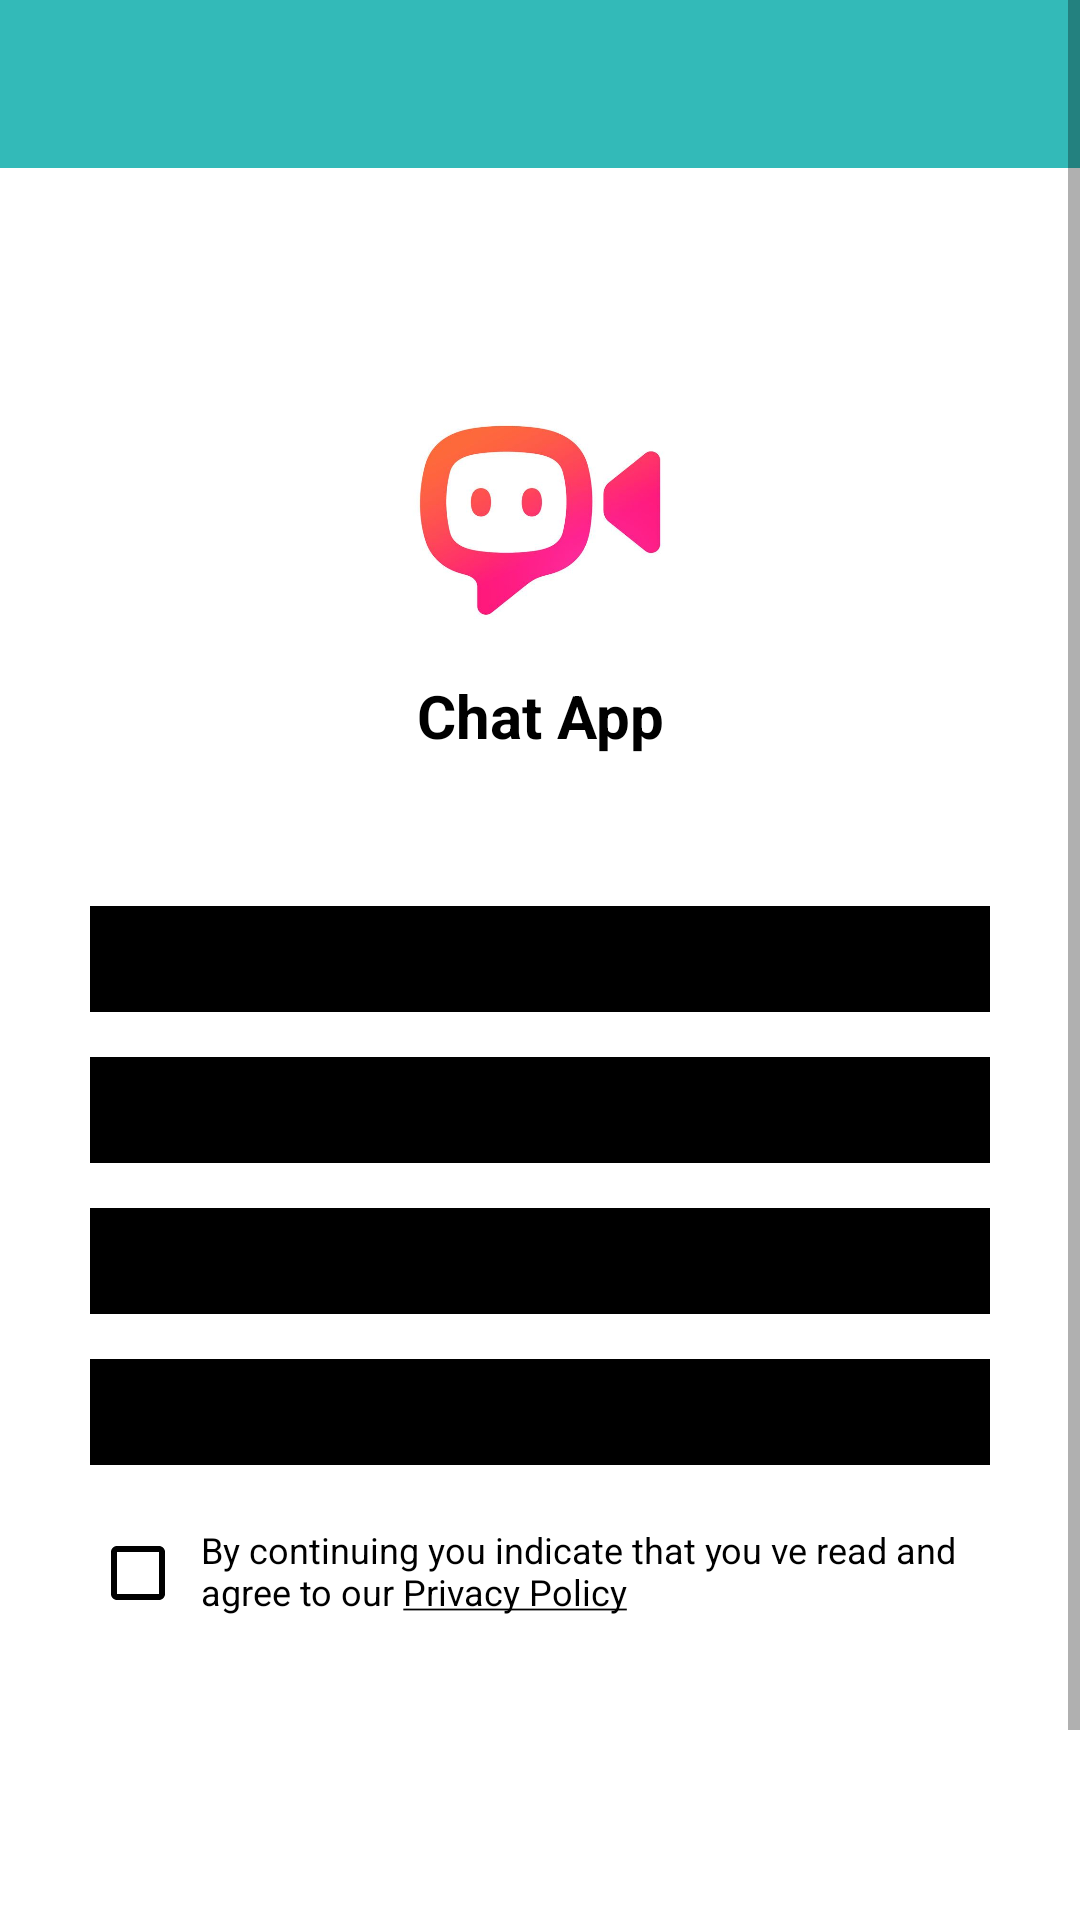

Layout XML and referenced resources for this Android screen:
<!-- AndroidManifest.xml: application theme AppTheme -->
<!-- res/layout/activity_register.xml -->
<?xml version="1.0" encoding="utf-8"?>
<LinearLayout xmlns:android="http://schemas.android.com/apk/res/android"
    xmlns:tools="http://schemas.android.com/tools"
    android:layout_width="match_parent"
    android:layout_height="match_parent"
    android:background="@color/white"
    tools:context=".RegisterActivity">

    <ScrollView
        android:layout_width="match_parent"
        android:layout_height="wrap_content">

        <LinearLayout
            android:layout_width="match_parent"
            android:layout_height="wrap_content"
            android:orientation="vertical">

            <RelativeLayout
                android:layout_width="match_parent"
                android:layout_height="wrap_content">

                <include
                    android:id="@+id/toolbar"
                    layout="@layout/bar_layout" />

                <ProgressBar
                    android:id="@+id/ProgressBar"
                    android:layout_width="wrap_content"
                    android:layout_height="wrap_content"
                    android:layout_centerInParent="true"
                    android:visibility="gone" />

                <ImageView
                    android:id="@+id/ivLoginLogo"
                    android:layout_width="100dp"
                    android:layout_height="100dp"
                    android:layout_centerHorizontal="true"
                    android:layout_marginTop="120dp"
                    android:src="@drawable/app_logo" />

                <TextView
                    android:id="@+id/tvTechno"
                    style="@style/MyTextViewWhite"
                    android:layout_below="@+id/ivLoginLogo"
                    android:layout_marginTop="5dp"
                    android:textColor="@color/black"
                    android:gravity="center_horizontal"
                    android:text="@string/app_name"
                    android:textSize="20dp"
                    android:textStyle="bold" />

                <com.rengwuxian.materialedittext.MaterialEditText
                    android:id="@+id/username"
                    android:layout_width="match_parent"
                    android:layout_height="wrap_content"
                    android:layout_below="@+id/tvTechno"
                    android:layout_marginLeft="30dp"
                    android:layout_marginTop="50dp"
                    android:layout_marginRight="30dp"
                    android:layout_marginBottom="15dp"
                    android:backgroundTint="@color/black"
                    android:drawableLeft="@drawable/user"
                    android:drawablePadding="10dp"
                    android:drawableTint="@color/black"
                    android:hint="@string/Full_Name"
                    android:textColor="@color/white"
                    android:textColorHint="@color/black" />

                <com.rengwuxian.materialedittext.MaterialEditText
                    android:id="@+id/email"
                    android:layout_width="match_parent"
                    android:layout_height="wrap_content"
                    android:layout_below="@+id/username"
                    android:layout_marginLeft="30dp"
                    android:layout_marginRight="30dp"
                    android:layout_marginBottom="15dp"
                    android:backgroundTint="@color/black"
                    android:drawableLeft="@drawable/email"
                    android:drawablePadding="10dp"
                    android:drawableTint="@color/black"
                    android:hint="Email"
                    android:textColor="@color/black"
                    android:textColorHint="@color/black" />

                <com.rengwuxian.materialedittext.MaterialEditText
                    android:id="@+id/etDob"
                    android:layout_width="match_parent"
                    android:layout_height="wrap_content"
                    android:layout_below="@+id/email"
                    android:layout_marginLeft="30dp"
                    android:layout_marginRight="30dp"
                    android:layout_marginBottom="15dp"
                    android:backgroundTint="@color/black"
                    android:drawableLeft="@drawable/user_dob"
                    android:drawablePadding="10dp"
                    android:drawableTint="@color/black"
                    android:hint="@string/Dob"
                    android:textColor="@color/black"
                    android:textColorHint="@color/white" />

                <com.rengwuxian.materialedittext.MaterialEditText
                    android:id="@+id/password"
                    android:layout_width="match_parent"
                    android:layout_height="wrap_content"
                    android:layout_below="@+id/etDob"
                    android:layout_marginLeft="30dp"
                    android:layout_marginRight="30dp"
                    android:backgroundTint="@color/black"
                    android:drawableLeft="@drawable/ic_lock_outline_black_24dp"
                    android:drawablePadding="10dp"
                    android:drawableTint="@color/black"
                    android:hint="@string/Password"
                    android:textColor="@color/black"
                    android:textColorHint="@color/black" />

                <CheckBox
                    android:id="@+id/Checkbox"
                    android:layout_width="wrap_content"
                    android:layout_height="wrap_content"
                    android:layout_below="@+id/password"
                    android:layout_marginLeft="30dp"
                    android:layout_marginTop="20dp"
                    android:backgroundTint="@color/black"
                    android:buttonTint="@color/black" />

                <TextView
                    android:id="@+id/tvPrivacyPolicy"
                    android:layout_width="wrap_content"
                    android:layout_height="wrap_content"
                    android:layout_below="@+id/password"
                    android:layout_marginLeft="5dp"
                    android:layout_marginTop="20dp"
                    android:layout_marginRight="30dp"
                    android:layout_toRightOf="@id/Checkbox"
                    android:text="@string/PrivacyPolicy"
                    android:textColor="@color/black"
                    android:textSize="12dp" />

                <Button
                    android:id="@+id/btn_register"
                    android:layout_width="match_parent"
                    android:layout_height="40dp"
                    android:layout_below="@+id/Checkbox"
                    android:layout_marginLeft="30dp"
                    android:layout_marginTop="30dp"
                    android:layout_marginRight="30dp"
                    android:layout_marginBottom="100dp"
                    android:background="@drawable/button_shape"
                    android:text="@string/Signup"
                    android:textColor="@color/white"
                    android:textStyle="bold" />

            </RelativeLayout>

        </LinearLayout>

    </ScrollView>

</LinearLayout>
<!-- res/layout/bar_layout.xml (included above) -->
<?xml version="1.0" encoding="utf-8"?>
<androidx.appcompat.widget.Toolbar xmlns:android="http://schemas.android.com/apk/res/android"
    xmlns:app="http://schemas.android.com/apk/res-auto"
    android:id="@+id/toolbar"
    android:layout_width="match_parent"
    android:layout_height="wrap_content"
    android:orientation="vertical"
    android:background="@color/ButtonColor"
    android:theme="@style/Base.ThemeOverlay.AppCompat.Dark.ActionBar"
    app:popupTheme="@style/MenuStyle">

</androidx.appcompat.widget.Toolbar>
<!-- resources referenced by this layout -->
<resources>
  <color name="ButtonColor">#33BAB8</color>
  <color name="black">#000000</color>
  <color name="white">#FFFFFF</color>
  <!-- drawable app_logo: png bitmap (drawable, 15377 bytes) -->
  <string name="Dob">Date Of Birth</string>
  <string name="Full_Name">Full Name</string>
  <string name="Password">Password</string>
  <string name="PrivacyPolicy">By continuing you indicate that you" ve read and agree to our <u>Privacy Policy</u></string>
  <string name="Signup">SIGN UP</string>
  <string name="app_name">Chat App</string>
  <style name="MenuStyle" parent="Theme.AppCompat.Light">
          <item name="android:background">@color/white</item>
      </style>
  <style name="MyTextViewWhite" parent="AppTheme">
          <item name="android:layout_width">match_parent</item>
          <item name="android:textColor">@color/white</item>
          <item name="android:layout_height">wrap_content</item>
          <item name="android:drawablePadding">15dp</item>
      </style>
  <style name="AppTheme" parent="Theme.AppCompat.Light.NoActionBar">
          
          <item name="colorPrimary">@color/colorPrimary</item>
          <item name="colorPrimaryDark">@color/ButtonColor</item>
          <item name="colorAccent">@color/colorAccent</item>
      </style>
  <color name="colorPrimary">#3eaeae</color>
  <color name="colorAccent">#03DAC5</color>
</resources>
